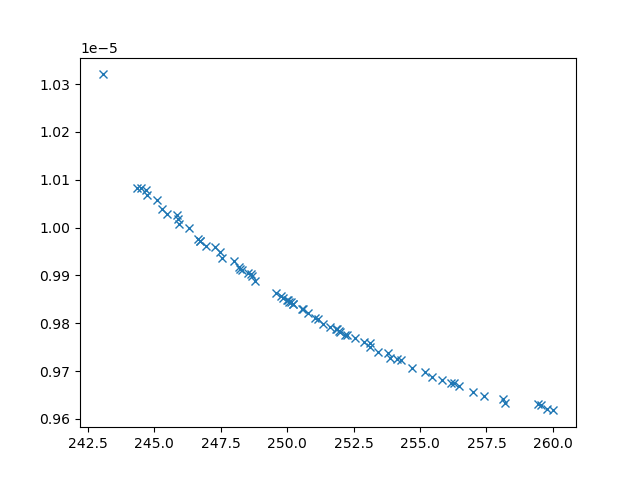

The data file committed next to this chart (first rows):
xline_all_values, yline_all_values, X_all_values, obj1, obj2, obj3, inc
244.4, 1.0083128278937347e-05, [np.float64(3.3751094732054847), 0.1, 10…, 244.4, 1.0083128278937347e-05, 31249434, 0
243.1, 1.0320146076880958e-05, [10, 0.1, np.float64(1.7544549167448134)…, 243.1, 1.0320146076880958e-05, 44704755, 0
247.6, 9.937185069198693e-06, [np.float64(3.8860957973056993), np.floa…, 247.6, 9.937185069198693e-06, 8645482, 0
246.9, 9.961922465340013e-06, [np.float64(0.6910031572766515), np.floa…, 246.9, 9.961922465340013e-06, 8952689, 0
259.4, 9.630369532597865e-06, [np.float64(0.8852596464792906), np.floa…, 259.4, 9.630369532597865e-06, 2238152, 0
257.4, 9.647881503974467e-06, [np.float64(2.127749497314155), np.float…, 257.4, 9.647881503974467e-06, 2745092, 0
245.1, 1.005851198591675e-05, [np.float64(5.816334383264937), np.float…, 245.1, 1.005851198591675e-05, 27463975, 0
245.5, 1.002767906863278e-05, [np.float64(1.2011866296458478), np.floa…, 245.5, 1.002767906863278e-05, 20132354, 0
248, 9.929530307769068e-06, [np.float64(3.348348806628704), np.float…, 248, 9.929530307769068e-06, 9002881, 0
258.2, 9.633834467202325e-06, [np.float64(1.7739241785211726), np.floa…, 258.2, 9.633834467202325e-06, 2592563, 0
245.3, 1.0039733932970278e-05, [np.float64(4.9089258453187385), np.floa…, 245.3, 1.0039733932970278e-05, 20335403, 0
252, 9.782115886655248e-06, [np.float64(3.7707918432377836), np.floa…, 252, 9.782115886655248e-06, 4483822, 0
253.1, 9.749516741368083e-06, [np.float64(3.300383231369898), np.float…, 253.1, 9.749516741368083e-06, 3841303, 0
255.4, 9.686669392089178e-06, [0.1, np.float64(6.451805316409929), np.…, 255.4, 9.686669392089178e-06, 3267382, 0
258.1, 9.6406112117069e-06, [np.float64(1.9222858053471819), np.floa…, 258.1, 9.6406112117069e-06, 2473341, 0
251.6, 9.792964353566728e-06, [np.float64(0.9497330983048446), np.floa…, 251.6, 9.792964353566728e-06, 4427003, 0
246.3, 9.998256791953561e-06, [np.float64(4.200289136790831), np.float…, 246.3, 9.998256791953561e-06, 14199065, 0
254.7, 9.705593105207148e-06, [0.1, np.float64(5.803759085876232), np.…, 254.7, 9.705593105207148e-06, 3424172, 0
256.2, 9.674731121738938e-06, [np.float64(2.6265491725083203), np.floa…, 256.2, 9.674731121738938e-06, 3022777, 0
245.9, 1.0016825009707838e-05, [np.float64(3.894898922023911), np.float…, 245.9, 1.0016825009707838e-05, 16411515, 0
257, 9.656694068030538e-06, [np.float64(2.1277442092973065), np.floa…, 257, 9.656694068030538e-06, 2750567, 0
255.8, 9.681627850990266e-06, [np.float64(2.57853369432953), np.float6…, 255.8, 9.681627850990266e-06, 3055774, 0
244.7, 1.0067740330134221e-05, [np.float64(3.8072744653748005), np.floa…, 244.7, 1.0067740330134221e-05, 29177885, 0
245.9, 1.000770495536016e-05, [np.float64(4.344356658997578), np.float…, 245.9, 1.000770495536016e-05, 14423219, 0
253.4, 9.740497536458723e-06, [np.float64(3.6574102503435606), np.floa…, 253.4, 9.740497536458723e-06, 4027956, 0
250.2, 9.840688227778675e-06, [np.float64(2.1338114798826675), np.floa…, 250.2, 9.840688227778675e-06, 5536087, 0
251.4, 9.798329274885571e-06, [np.float64(3.2764866514760063), np.floa…, 251.4, 9.798329274885571e-06, 4101767, 0
252.9, 9.760416286243552e-06, [np.float64(2.903541354110737), np.float…, 252.9, 9.760416286243552e-06, 3601690, 0
250.8, 9.820382872880702e-06, [np.float64(1.5266987215257166), np.floa…, 250.8, 9.820382872880702e-06, 4983810, 0
248.5, 9.905812983928893e-06, [np.float64(3.060078130321624), np.float…, 248.5, 9.905812983928893e-06, 7747660, 0
253.9, 9.72802331747881e-06, [np.float64(1.3692714520240106), np.floa…, 253.9, 9.72802331747881e-06, 3817849, 0
254.3, 9.72349066344857e-06, [np.float64(2.3885333399582884), np.floa…, 254.3, 9.72349066344857e-06, 3082033, 0
244.7, 1.007846601673658e-05, [np.float64(5.318129849348178), 0.1, np.…, 244.7, 1.007846601673658e-05, 32340009, 0
253.8, 9.737686026089064e-06, [np.float64(2.3151423538361984), np.floa…, 253.8, 9.737686026089064e-06, 3070258, 0
250.6, 9.829817403331521e-06, [np.float64(3.0106397328717702), np.floa…, 250.6, 9.829817403331521e-06, 5530138, 0
252.2, 9.775157307139984e-06, [np.float64(3.247798654683816), np.float…, 252.2, 9.775157307139984e-06, 3937311, 0
251.1, 9.80866447811631e-06, [np.float64(3.883671757066548), np.float…, 251.1, 9.80866447811631e-06, 4851704, 0
251, 9.811552951261813e-06, [np.float64(1.4329592519322998), np.floa…, 251, 9.811552951261813e-06, 4808269, 0
255.2, 9.698903534697543e-06, [np.float64(2.930149831519169), np.float…, 255.2, 9.698903534697543e-06, 3081636, 0
246.7, 9.976663544662954e-06, [np.float64(1.4147285660489293), np.floa…, 246.7, 9.976663544662954e-06, 10940837, 0
246.7, 9.9718644172557e-06, [np.float64(4.255331193881116), np.float…, 246.7, 9.9718644172557e-06, 10417477, 0
256.5, 9.667939778054714e-06, [np.float64(2.283999949130653), np.float…, 256.5, 9.667939778054714e-06, 2886307, 0
259.8, 9.621627847144468e-06, [np.float64(0.8959903185794325), 10, np.…, 259.8, 9.621627847144468e-06, 2251686, 0
248.2, 9.916781068749627e-06, [np.float64(3.2106410153344456), np.floa…, 248.2, 9.916781068749627e-06, 8071743, 0
249.9, 9.85182109265095e-06, [np.float64(3.890108051102317), np.float…, 249.9, 9.85182109265095e-06, 5475556, 0
248.2, 9.912540049119239e-06, [np.float64(4.3561143621999046), np.floa…, 248.2, 9.912540049119239e-06, 7675428, 0
249.8, 9.856743858124652e-06, [np.float64(3.037221518832053), np.float…, 249.8, 9.856743858124652e-06, 6011679, 0
248.8, 9.888145728829548e-06, [np.float64(4.06633597449656), np.float6…, 248.8, 9.888145728829548e-06, 6540787, 0
245.9, 1.0025905339002095e-05, [np.float64(5.507000118928314), np.float…, 245.9, 1.0025905339002095e-05, 20428203, 0
251.9, 9.783015052303995e-06, [np.float64(4.841091653295867), np.float…, 251.9, 9.783015052303995e-06, 4546652, 0
247.3, 9.960277396630918e-06, [np.float64(4.80537019406757), np.float6…, 247.3, 9.960277396630918e-06, 10969463, 0
246.7, 9.972026613653058e-06, [np.float64(1.3552396414486907), np.floa…, 246.7, 9.972026613653058e-06, 9990443, 0
260, 9.617656816134863e-06, [np.float64(0.7124679714962578), 10, np.…, 260, 9.617656816134863e-06, 2242554, 0
250.6, 9.829254728390833e-06, [np.float64(3.4372842146865654), np.floa…, 250.6, 9.829254728390833e-06, 4680542, 0
244.5, 1.0082250870522252e-05, [np.float64(4.662824204182298), 0.1, 10,…, 244.5, 1.0082250870522252e-05, 31224182, 0
250.1, 9.843697653871285e-06, [np.float64(2.945367514245254), np.float…, 250.1, 9.843697653871285e-06, 5741925, 0
259.6, 9.628563991579225e-06, [np.float64(0.7821519382694018), 10, np.…, 259.6, 9.628563991579225e-06, 2229509, 0
250, 9.847802549218304e-06, [np.float64(2.1572510411539727), np.floa…, 250, 9.847802549218304e-06, 5716434, 0
256.3, 9.674289055682106e-06, [np.float64(2.115916273582845), np.float…, 256.3, 9.674289055682106e-06, 2785756, 0
253.1, 9.759327126157403e-06, [np.float64(2.3280387920845667), np.floa…, 253.1, 9.759327126157403e-06, 3209723, 0
... 13 more rows
